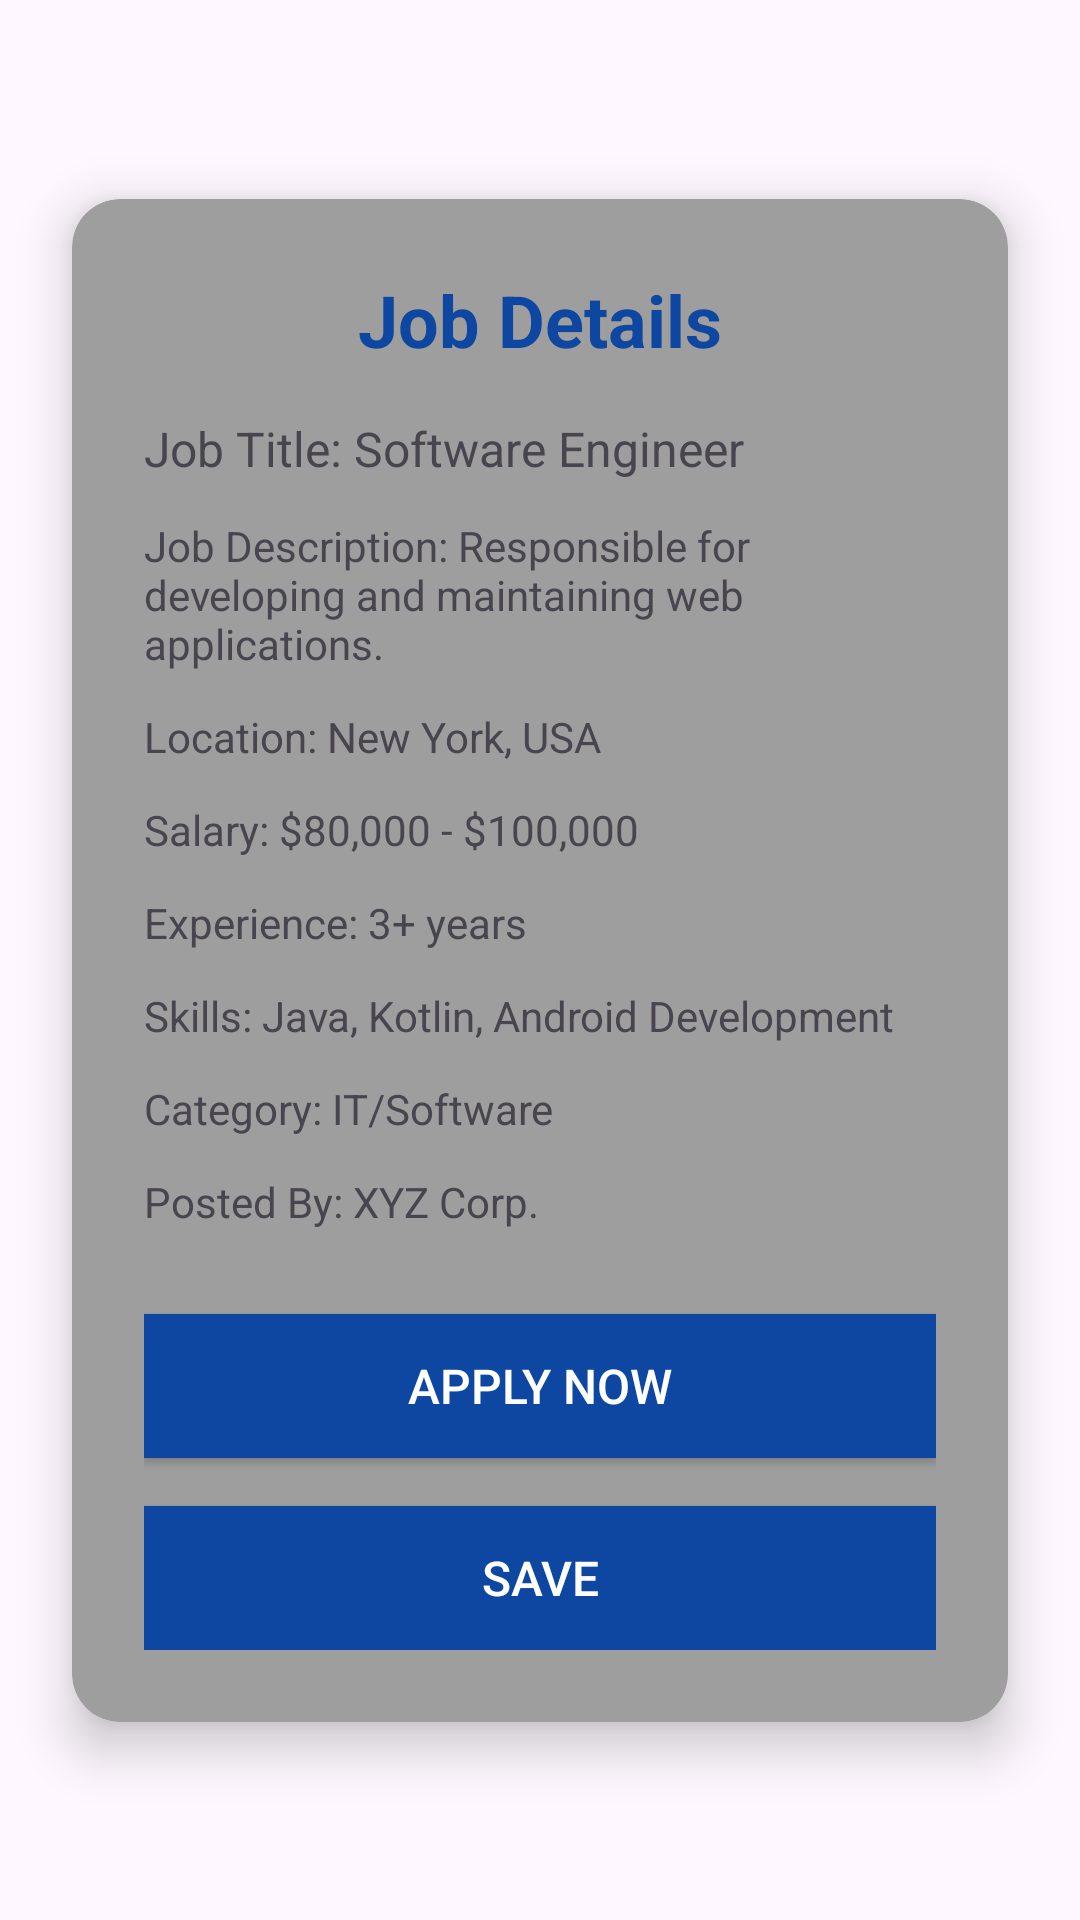

This screen was rendered from an Android layout file. Write that file and the resources it references.
<!-- AndroidManifest.xml: application theme Theme.HubJob -->
<!-- res/layout/activity_job_details.xml -->
<?xml version="1.0" encoding="utf-8"?>
<androidx.constraintlayout.widget.ConstraintLayout
    xmlns:android="http://schemas.android.com/apk/res/android"
    xmlns:app="http://schemas.android.com/apk/res-auto"
    xmlns:tools="http://schemas.android.com/tools"
    android:id="@+id/main"
    android:layout_width="match_parent"
    android:layout_height="match_parent"
    android:background="@drawable/job_hub_logo"
    tools:context=".JobDetailsActivity">

    
    <androidx.cardview.widget.CardView
        android:id="@+id/jobDetailsCard"
        android:layout_width="0dp"
        android:layout_height="wrap_content"
        android:layout_margin="24dp"
        app:cardCornerRadius="16dp"
        app:cardElevation="10dp"
        app:layout_constraintTop_toTopOf="parent"
        app:layout_constraintBottom_toBottomOf="parent"
        app:layout_constraintStart_toStartOf="parent"
        app:layout_constraintEnd_toEndOf="parent"
        android:backgroundTint="@color/grey">

        <LinearLayout
            android:layout_width="match_parent"
            android:layout_height="wrap_content"
            android:orientation="vertical"
            android:padding="24dp">

            
            <TextView
                android:id="@+id/jobDetailsHeader"
                android:layout_width="match_parent"
                android:layout_height="wrap_content"
                android:gravity="center"
                android:paddingBottom="16dp"
                android:text="Job Details"
                android:textColor="@color/dark_blue"
                android:textSize="24sp"
                android:textStyle="bold" />

            
            <TextView
                android:id="@+id/jobTitleText"
                android:layout_width="wrap_content"
                android:layout_height="wrap_content"
                android:layout_marginBottom="12dp"
                android:text="Job Title: Software Engineer"
                android:textSize="16sp" />

            
            <TextView
                android:id="@+id/descriptionText"
                android:layout_width="wrap_content"
                android:layout_height="wrap_content"
                android:layout_marginBottom="12dp"
                android:text="Job Description: Responsible for developing and maintaining web applications."
                android:textSize="14sp" />

            
            <TextView
                android:id="@+id/locationText"
                android:layout_width="wrap_content"
                android:layout_height="wrap_content"
                android:layout_marginBottom="12dp"
                android:text="Location: New York, USA"
                android:textSize="14sp" />

            
            <TextView
                android:id="@+id/salaryText"
                android:layout_width="wrap_content"
                android:layout_height="wrap_content"
                android:layout_marginBottom="12dp"
                android:text="Salary: $80,000 - $100,000"
                android:textSize="14sp" />

            
            <TextView
                android:id="@+id/experienceText"
                android:layout_width="wrap_content"
                android:layout_height="wrap_content"
                android:layout_marginBottom="12dp"
                android:text="Experience: 3+ years"
                android:textSize="14sp" />

            
            <TextView
                android:id="@+id/skillsText"
                android:layout_width="wrap_content"
                android:layout_height="wrap_content"
                android:layout_marginBottom="12dp"
                android:text="Skills: Java, Kotlin, Android Development"
                android:textSize="14sp" />

            
            <TextView
                android:id="@+id/categoryText"
                android:layout_width="wrap_content"
                android:layout_height="wrap_content"
                android:layout_marginBottom="12dp"
                android:text="Category: IT/Software"
                android:textSize="14sp" />

            
            <TextView
                android:id="@+id/postedByText"
                android:layout_width="wrap_content"
                android:layout_height="wrap_content"
                android:layout_marginBottom="12dp"
                android:text="Posted By: XYZ Corp."
                android:textSize="14sp" />

            
            <Button
                android:id="@+id/applyNowButton"
                android:layout_width="match_parent"
                android:layout_height="wrap_content"
                android:text="Apply Now"
                android:textColor="@android:color/white"
                android:background="@color/dark_blue"
                android:textSize="16sp"
                android:layout_marginTop="16dp" />

            
            <Button
                android:id="@+id/saveJobButton"
                android:layout_width="match_parent"
                android:layout_height="wrap_content"
                android:text="Save"
                android:textColor="@android:color/white"
                android:background="@color/dark_blue"
                android:textSize="16sp"
                android:layout_marginTop="16dp" />
        </LinearLayout>
    </androidx.cardview.widget.CardView>
</androidx.constraintlayout.widget.ConstraintLayout>
<!-- resources referenced by this layout -->
<resources>
  <color name="dark_blue">#FF0D47A1</color>
  <color name="grey">#FF9E9E9E</color>
  <style name="Theme.HubJob" parent="Base.Theme.HubJob" />
  <style name="Base.Theme.HubJob" parent="Theme.Material3.DayNight.NoActionBar">
          
          
      </style>
</resources>
